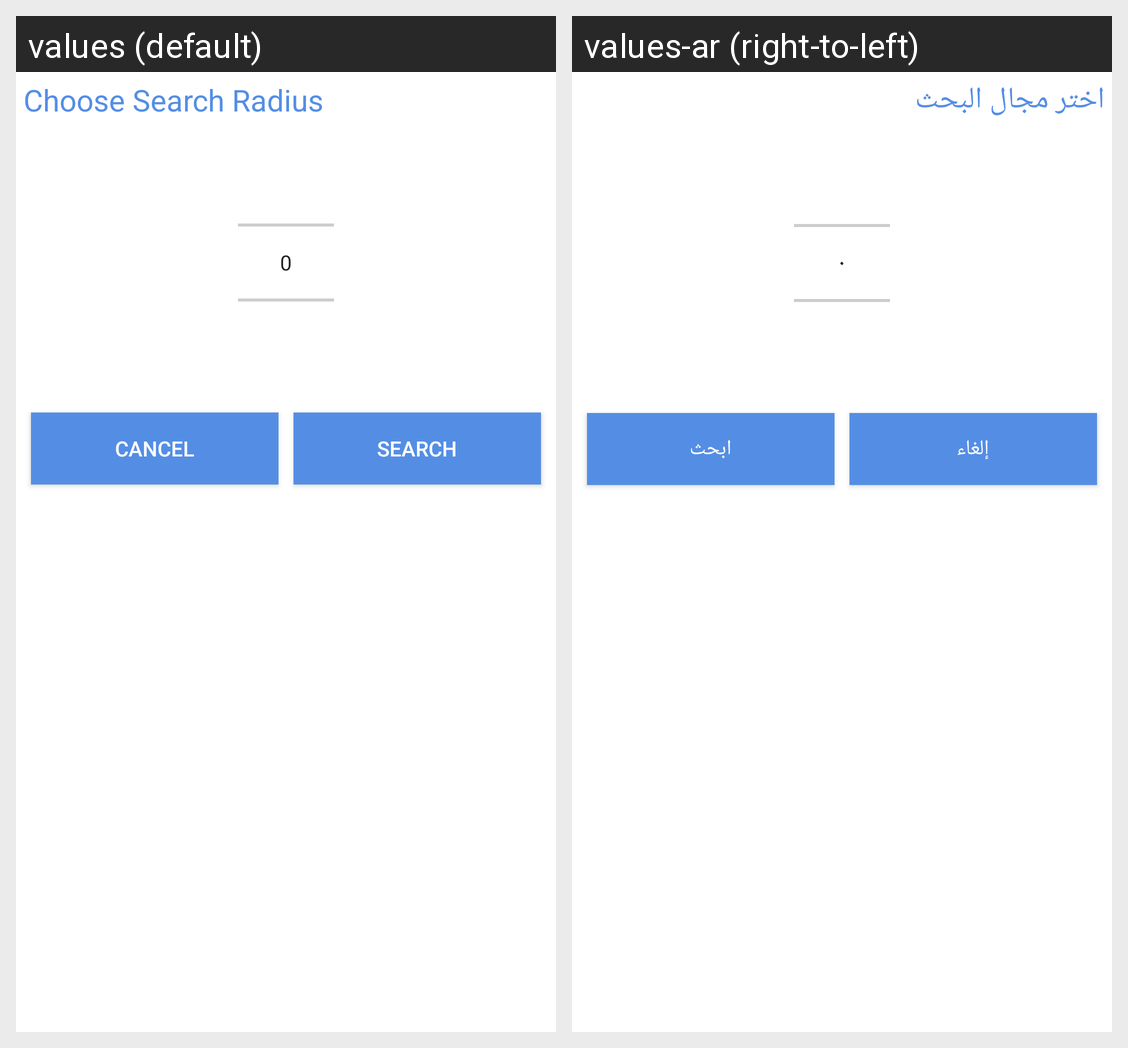

The Android screen above is rendered under two locales of the same app. Produce the string resources it draws, with the default and per-locale values.
Android screen res/layout/number_picker.xml rendered under 2 locales, left to right: values (default), values-ar (right-to-left). Device: Nexus 5 (rendered at 1080×1920; each locale shown at half size, 540×960, under a caption strip naming it); theme AppTheme.
Strings drawn on this screen, with the default value and each locale's value (text and hints the layout hard-codes, and strings that could not be matched under every locale, appear in the picture but are not listed):

search_radius
  values: Choose Search Radius
  values-ar: اختر مجال البحث

cancel
  values: Cancel
  values-ar: إلغاء

search
  values: Search
  values-ar: ابحث
